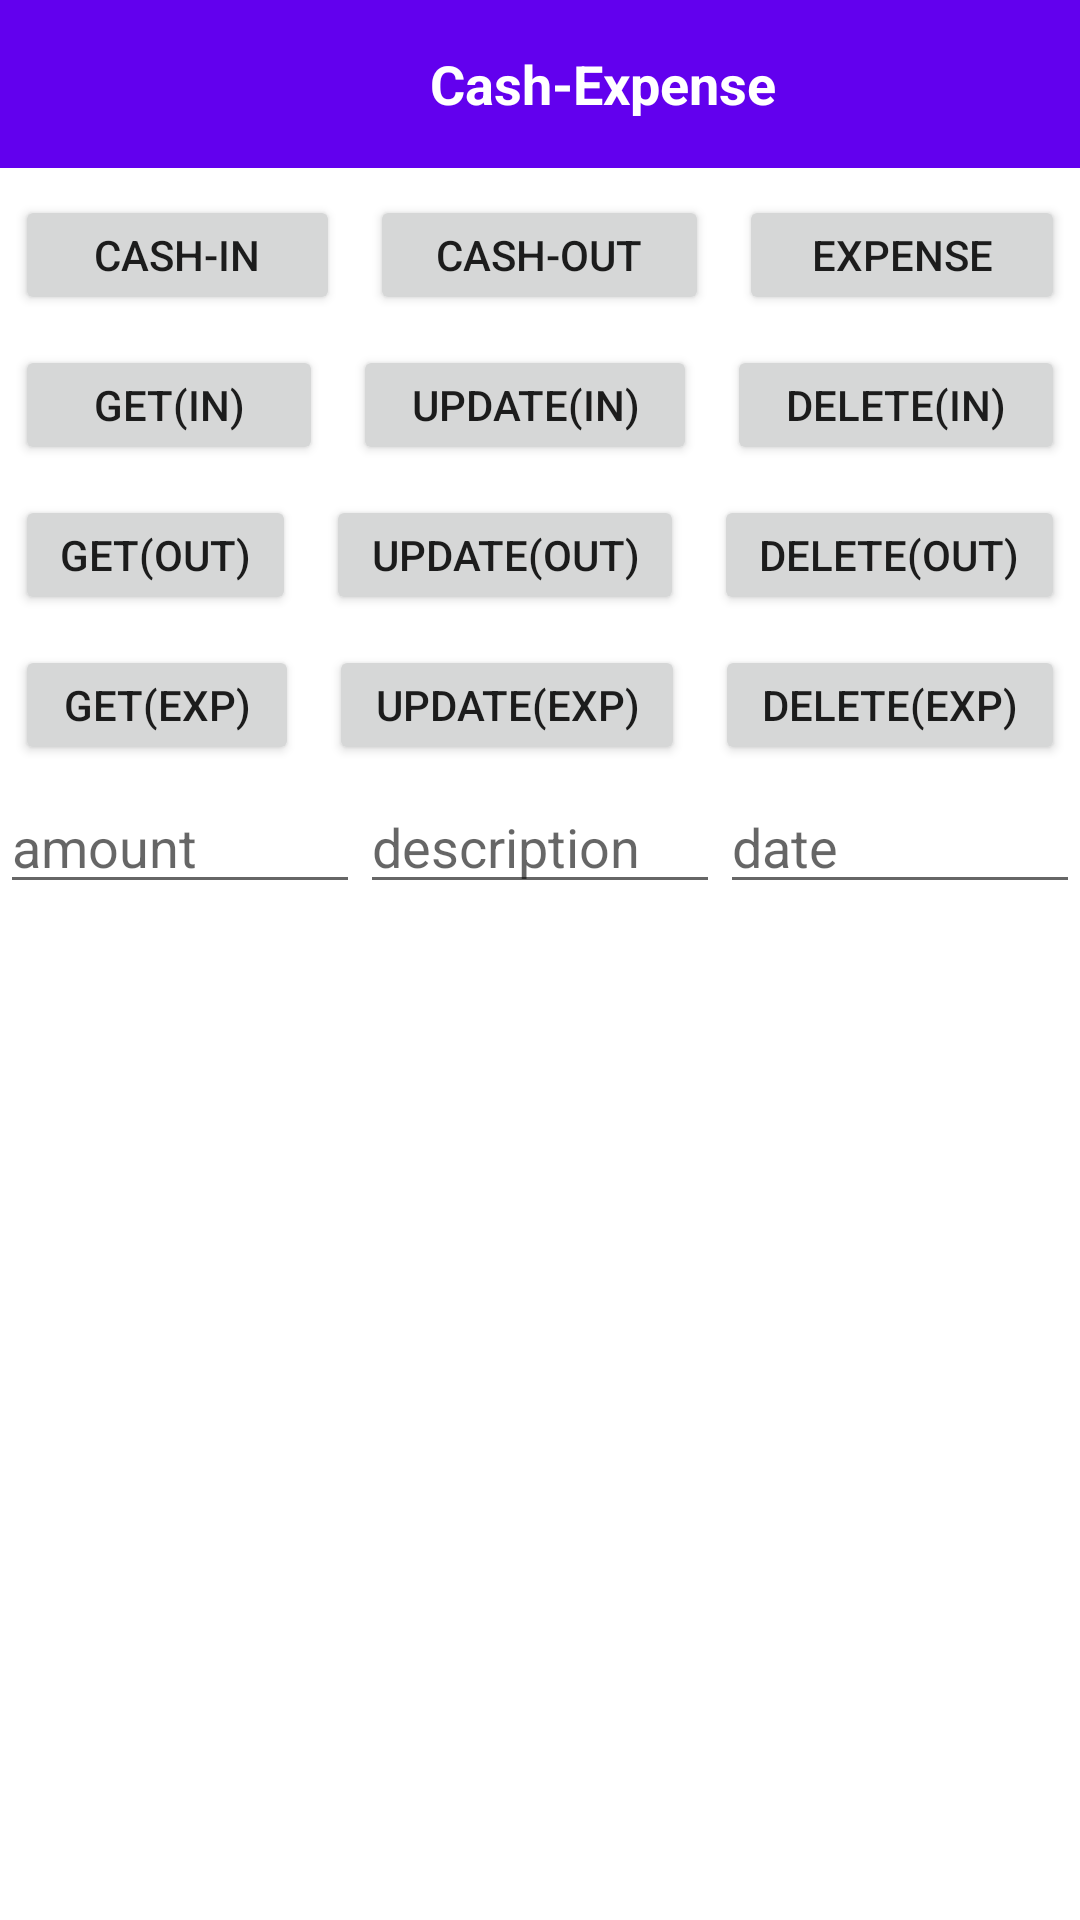

This screen was rendered from an Android layout file. Write that file and the resources it references.
<!-- AndroidManifest.xml: application theme Theme.AccountManager -->
<!-- res/layout/activity_cash_in_out_expense.xml -->
<?xml version="1.0" encoding="utf-8"?>
<RelativeLayout xmlns:android="http://schemas.android.com/apk/res/android"
    xmlns:app="http://schemas.android.com/apk/res-auto"
    xmlns:tools="http://schemas.android.com/tools"
    android:layout_width="match_parent"
    android:layout_height="match_parent"
    tools:context=".database.cashInOutExpense">

    <LinearLayout
        android:id="@+id/appBar"
        android:layout_width="match_parent"
        android:layout_height="?actionBarSize"
        android:background="?attr/colorPrimary"
        android:gravity="center_horizontal"
        android:orientation="horizontal"
        android:paddingStart="15dp"
        android:paddingEnd="15dp"
        android:visibility="visible">
        <ImageView
            android:id="@+id/imageMenu"
            android:layout_width="30dp"
            android:layout_height="30dp"
            android:layout_gravity="center"
            android:layout_marginLeft="12dp"
            android:src="@drawable/ic_baseline_keyboard_backspace_24"
            app:tint="#FFFFFF" />

        <TextView
            android:id="@+id/textTitle"
            android:layout_width="match_parent"
            android:layout_height="wrap_content"
            android:layout_gravity="center"

            android:text="Cash-Expense"
            android:textAlignment="center"
            android:textColor="@color/white"
            android:textSize="18sp"
            android:textStyle="bold" />

    </LinearLayout>

    <LinearLayout
        android:layout_width="match_parent"
        android:layout_height="match_parent"
        android:layout_marginTop="60dp"
        android:orientation="vertical">


        <LinearLayout
            android:layout_width="match_parent"
            android:layout_height="50dp"
            android:orientation="horizontal">


            <Button
                android:id="@+id/button22"
                android:layout_width="wrap_content"
                android:layout_height="wrap_content"
                android:layout_weight="1"
                android:layout_margin="5dp"
                android:onClick="showAllCashInData"
                android:text="Cash-In" />

            <Button
                android:id="@+id/button31"
                android:layout_width="wrap_content"
                android:layout_height="wrap_content"
                android:layout_margin="5dp"
                android:layout_weight="1"
                android:onClick="showAllCashOutData"
                android:text="Cash-Out" />

            <Button
                android:id="@+id/button30"
                android:layout_width="wrap_content"
                android:layout_height="wrap_content"
                android:layout_margin="5dp"
                android:layout_weight="1"
                android:onClick="showAllExpenseData"
                android:text="Expense" />
        </LinearLayout>
        <LinearLayout
            android:layout_width="match_parent"
            android:layout_height="50dp"
            android:orientation="horizontal">


            <Button
                android:id="@+id/button24"
                android:layout_width="wrap_content"
                android:layout_height="wrap_content"
                android:layout_weight="1"
                android:layout_margin="5dp"
                android:text="Get(in)" />

            <Button
                android:id="@+id/button25"
                android:layout_width="wrap_content"
                android:layout_height="wrap_content"
                android:layout_margin="5dp"
                android:layout_weight="1"
                android:text="Update(in)" />
            <Button
                android:id="@+id/button26"
                android:layout_width="wrap_content"
                android:layout_height="wrap_content"
                android:layout_margin="5dp"
                android:layout_weight="1"
                android:text="Delete(in)" />
        </LinearLayout>
        <LinearLayout
            android:layout_width="match_parent"
            android:layout_height="50dp"
            android:orientation="horizontal">


            <Button
                android:id="@+id/button27"
                android:layout_width="wrap_content"
                android:layout_height="wrap_content"
                android:layout_weight="1"
                android:layout_margin="5dp"
                android:text="Get(out)" />

            <Button
                android:id="@+id/button28"
                android:layout_width="wrap_content"
                android:layout_height="wrap_content"
                android:layout_margin="5dp"
                android:layout_weight="1"
                android:text="Update(out)" />
            <Button
                android:id="@+id/button29"
                android:layout_width="wrap_content"
                android:layout_height="wrap_content"
                android:layout_margin="5dp"
                android:layout_weight="1"
                android:text="Delete(out)" />
        </LinearLayout>
        <LinearLayout
            android:layout_width="match_parent"
            android:layout_height="50dp"
            android:orientation="horizontal">


            <Button
                android:id="@+id/button33"
                android:layout_width="wrap_content"
                android:layout_height="wrap_content"
                android:layout_weight="1"
                android:layout_margin="5dp"
                android:text="Get(exp)" />

            <Button
                android:id="@+id/button34"
                android:layout_width="wrap_content"
                android:layout_height="wrap_content"
                android:layout_margin="5dp"
                android:layout_weight="1"
                android:text="Update(exp)" />
            <Button
                android:id="@+id/button32"
                android:layout_width="wrap_content"
                android:layout_height="wrap_content"
                android:layout_margin="5dp"
                android:layout_weight="1"
                android:text="Delete(exp)" />
        </LinearLayout>
        <LinearLayout
            android:layout_width="match_parent"
            android:layout_height="50dp"
            android:orientation="horizontal">


            <EditText
                android:id="@+id/editTextTextPersonName21"
                android:layout_width="wrap_content"
                android:layout_height="wrap_content"
                android:layout_weight="1"
                android:ems="10"
                android:inputType="textPersonName"
                android:hint="amount"
                android:textColor="@color/black"
                />

            <EditText
                android:id="@+id/editTextTextPersonName22"
                android:layout_width="wrap_content"
                android:layout_height="wrap_content"
                android:layout_weight="1"
                android:ems="10"
                android:inputType="textPersonName"
                android:hint="description"
                android:textColor="@color/black"
                />

            <EditText
                android:id="@+id/editTextTextPersonName23"
                android:layout_width="wrap_content"
                android:layout_height="wrap_content"
                android:layout_weight="1"
                android:ems="10"
                android:inputType="textPersonName"
                android:hint="date"
                android:textColor="@color/black"
                />
        </LinearLayout>
    </LinearLayout>
    <ListView
        android:id="@+id/cashexpenselllist"
        android:layout_marginTop="300dp"
        android:layout_width="wrap_content"
        android:layout_height="wrap_content">

    </ListView>

</RelativeLayout>
<!-- resources referenced by this layout -->
<resources>
  <style name="Theme.AccountManager" parent="Theme.MaterialComponents.DayNight.NoActionBar">
          
          <item name="colorPrimary">@color/purple_500</item>
          <item name="colorPrimaryVariant">@color/purple_700</item>
          <item name="colorOnPrimary">@color/white</item>
          
          <item name="colorSecondary">@color/teal_200</item>
          <item name="colorSecondaryVariant">@color/teal_700</item>
          <item name="colorOnSecondary">@color/black</item>
          
          <item name="android:statusBarColor">?attr/colorPrimaryVariant</item>
          
      </style>
  <!-- not gathered from this repository: default colours our renderer supplied (Android Studio template values) -->
  <color name="purple_500">#FF6200EE</color>
  <color name="purple_700">#FF3700B3</color>
  <color name="teal_200">#FF03DAC5</color>
  <color name="teal_700">#FF018786</color>
  <color name="black">#FF000000</color>
  <color name="white">#FFFFFFFF</color>
</resources>
